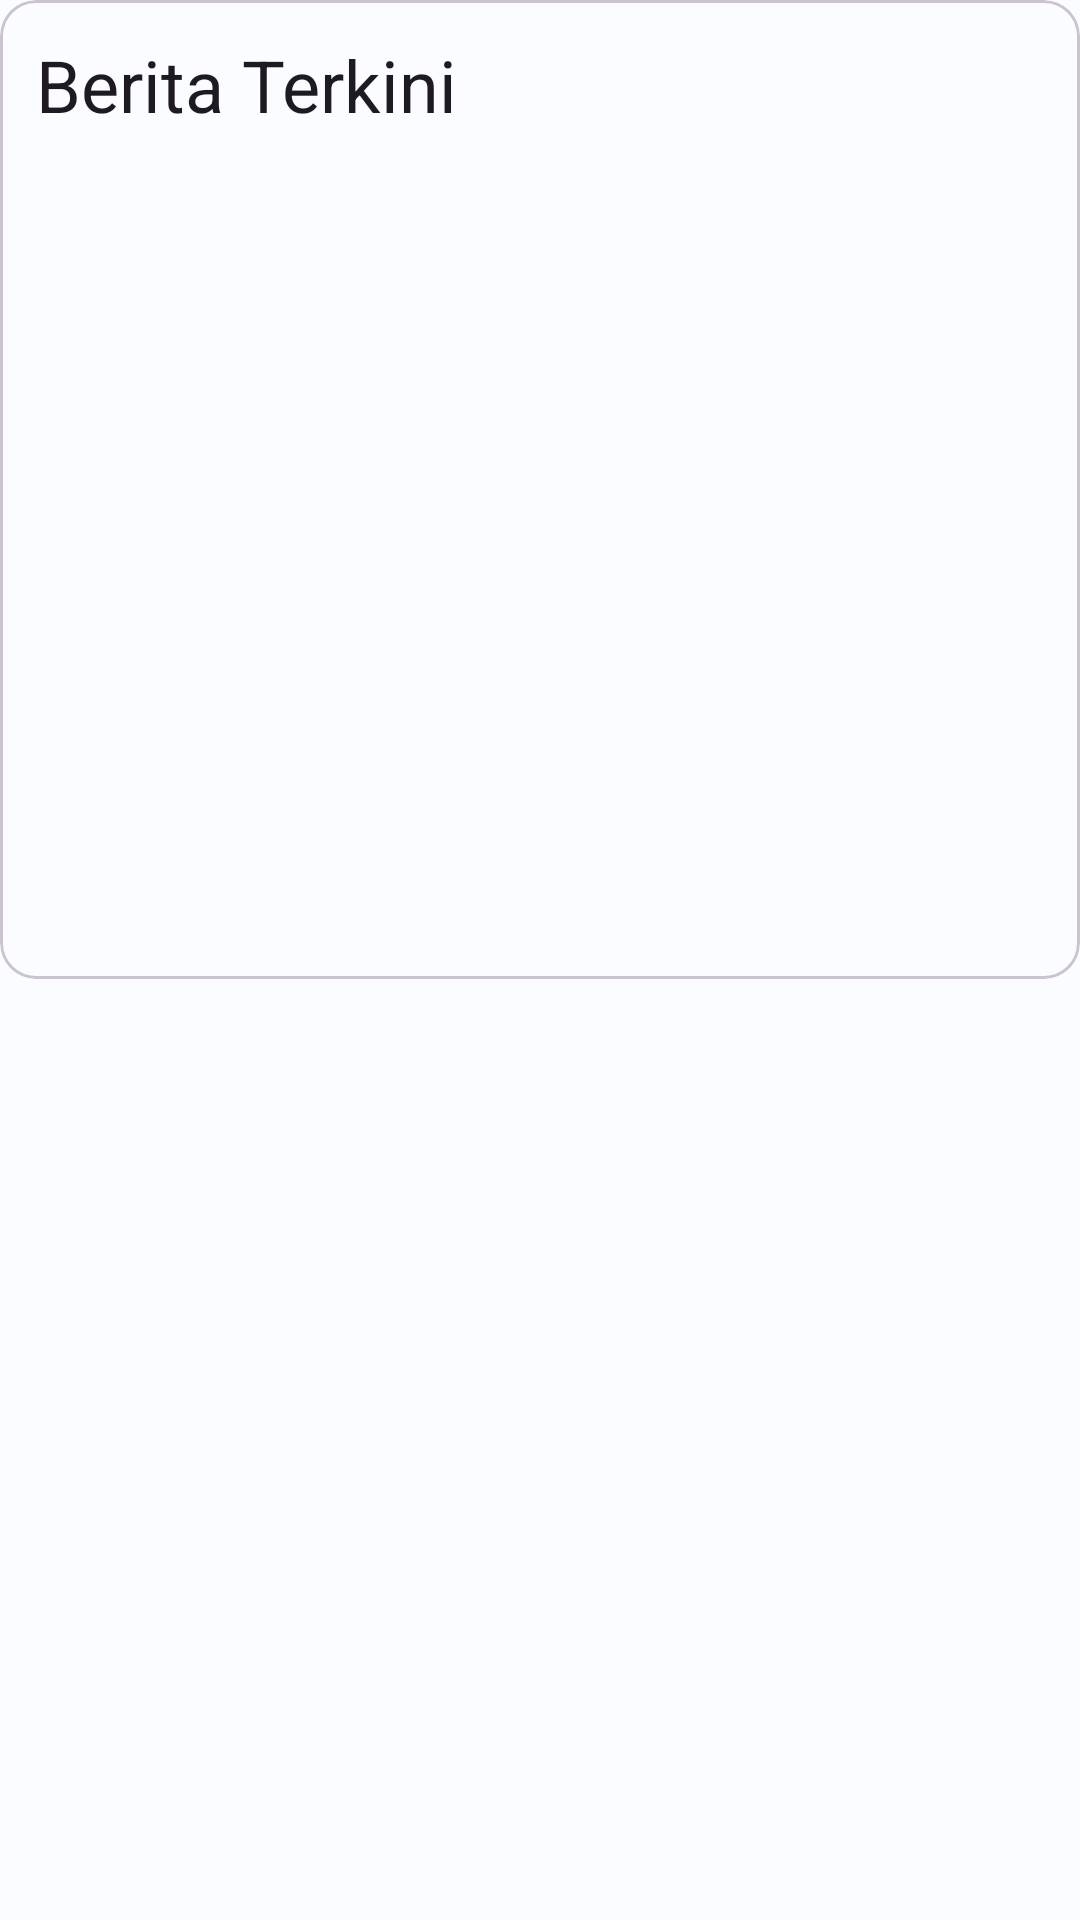

Produce the Android XML layout that renders to this screen, including the resource entries it uses.
<!-- AndroidManifest.xml: application theme Theme.MandiriNewsApp -->
<!-- res/layout/recycler_header.xml -->
<?xml version="1.0" encoding="utf-8"?>
<androidx.appcompat.widget.LinearLayoutCompat xmlns:android="http://schemas.android.com/apk/res/android"
    xmlns:app="http://schemas.android.com/apk/res-auto"
    xmlns:tools="http://schemas.android.com/tools"
    android:layout_width="match_parent"
    android:layout_height="wrap_content">

    <com.google.android.material.card.MaterialCardView
        android:layout_width="match_parent"
        android:layout_height="wrap_content"
        android:layout_marginBottom="12dp">

        <androidx.constraintlayout.widget.ConstraintLayout
            android:layout_width="match_parent"
            android:layout_height="match_parent"
            android:padding="12dp">

            <com.google.android.material.textview.MaterialTextView
                android:id="@+id/headerTitle"
                style="@style/TextAppearance.Material3.HeadlineSmall"
                android:layout_width="wrap_content"
                android:layout_height="wrap_content"
                android:text="Berita Terkini"
                app:layout_constraintStart_toStartOf="parent"
                app:layout_constraintTop_toTopOf="parent" />

            <androidx.constraintlayout.widget.ConstraintLayout
                android:id="@+id/imageGroup"
                android:layout_width="match_parent"
                android:layout_height="wrap_content"
                android:layout_marginTop="8dp"
                app:layout_constraintBottom_toTopOf="@+id/headlineNews"
                app:layout_constraintEnd_toEndOf="parent"
                app:layout_constraintStart_toStartOf="parent"
                app:layout_constraintTop_toBottomOf="@+id/headerTitle">

                <com.google.android.material.imageview.ShapeableImageView
                    android:id="@+id/headerImage"
                    android:layout_width="match_parent"
                    android:layout_height="200dp"
                    android:adjustViewBounds="true"
                    android:scaleType="centerCrop"
                    app:layout_constraintBottom_toBottomOf="parent"
                    app:layout_constraintEnd_toEndOf="parent"
                    app:layout_constraintStart_toStartOf="parent"
                    app:layout_constraintTop_toTopOf="parent"
                    app:shapeAppearanceOverlay="@style/ShapeAppearance.Material3.Corner.Large"
                    tools:src="@tools:sample/backgrounds/scenic" />

                <com.google.android.material.progressindicator.LinearProgressIndicator
                    android:id="@+id/loading"
                    android:layout_width="150dp"
                    android:layout_height="wrap_content"
                    android:indeterminate="true"
                    android:visibility="invisible"
                    app:layout_constraintBottom_toBottomOf="parent"
                    app:layout_constraintEnd_toEndOf="parent"
                    app:layout_constraintStart_toStartOf="parent"
                    app:layout_constraintTop_toTopOf="parent" />

            </androidx.constraintlayout.widget.ConstraintLayout>


            <com.google.android.material.textview.MaterialTextView
                android:id="@+id/headlineNews"
                style="@style/TextAppearance.Material3.BodyLarge"
                android:layout_width="wrap_content"
                android:layout_height="wrap_content"
                android:layout_marginTop="8dp"
                app:layout_constraintStart_toStartOf="parent"
                app:layout_constraintTop_toBottomOf="@id/imageGroup"
                tools:text="News Title" />

            <com.google.android.material.textview.MaterialTextView
                android:id="@+id/newsSource"
                style="@style/TextAppearance.Material3.BodySmall"
                android:layout_width="wrap_content"
                android:layout_height="wrap_content"
                android:layout_marginTop="16dp"
                app:layout_constraintStart_toStartOf="parent"
                app:layout_constraintTop_toBottomOf="@id/headlineNews"
                tools:text="CNN Indonesia" />

            <com.google.android.material.textview.MaterialTextView
                android:id="@+id/newsDate"
                style="@style/TextAppearance.Material3.BodySmall"
                android:layout_width="wrap_content"
                android:layout_height="wrap_content"
                app:layout_constraintEnd_toEndOf="parent"
                app:layout_constraintTop_toTopOf="@+id/newsSource"
                tools:text="24 Feb 2024" />
        </androidx.constraintlayout.widget.ConstraintLayout>
    </com.google.android.material.card.MaterialCardView>
</androidx.appcompat.widget.LinearLayoutCompat>
<!-- resources referenced by this layout -->
<resources>
  <color name="md_theme_light_primary">#255EA7</color>
  <color name="md_theme_light_onPrimary">#FFFFFF</color>
  <color name="md_theme_light_primaryContainer">#D5E3FF</color>
  <color name="md_theme_light_onPrimaryContainer">#001B3C</color>
  <color name="md_theme_light_secondary">#006493</color>
  <color name="md_theme_light_onSecondary">#FFFFFF</color>
  <color name="md_theme_light_secondaryContainer">#CAE6FF</color>
  <color name="md_theme_light_onSecondaryContainer">#001E30</color>
  <color name="md_theme_light_tertiary">#7D5800</color>
  <color name="md_theme_light_onTertiary">#FFFFFF</color>
  <color name="md_theme_light_tertiaryContainer">#FFDEA9</color>
  <color name="md_theme_light_onTertiaryContainer">#271900</color>
  <color name="md_theme_light_error">#BA1A1A</color>
  <color name="md_theme_light_errorContainer">#FFDAD6</color>
  <color name="md_theme_light_onError">#FFFFFF</color>
  <color name="md_theme_light_onErrorContainer">#410002</color>
  <color name="md_theme_light_background">#FAFCFF</color>
  <color name="md_theme_light_onBackground">#001F2A</color>
  <color name="md_theme_light_surface">#FAFCFF</color>
  <color name="md_theme_light_onSurface">#001F2A</color>
  <color name="md_theme_light_surfaceVariant">#E0E2EC</color>
  <color name="md_theme_light_onSurfaceVariant">#43474E</color>
  <color name="md_theme_light_outline">#74777F</color>
  <color name="md_theme_light_inverseOnSurface">#E1F4FF</color>
  <color name="md_theme_light_inverseSurface">#003547</color>
  <color name="md_theme_light_inversePrimary">#A8C8FF</color>
</resources>
